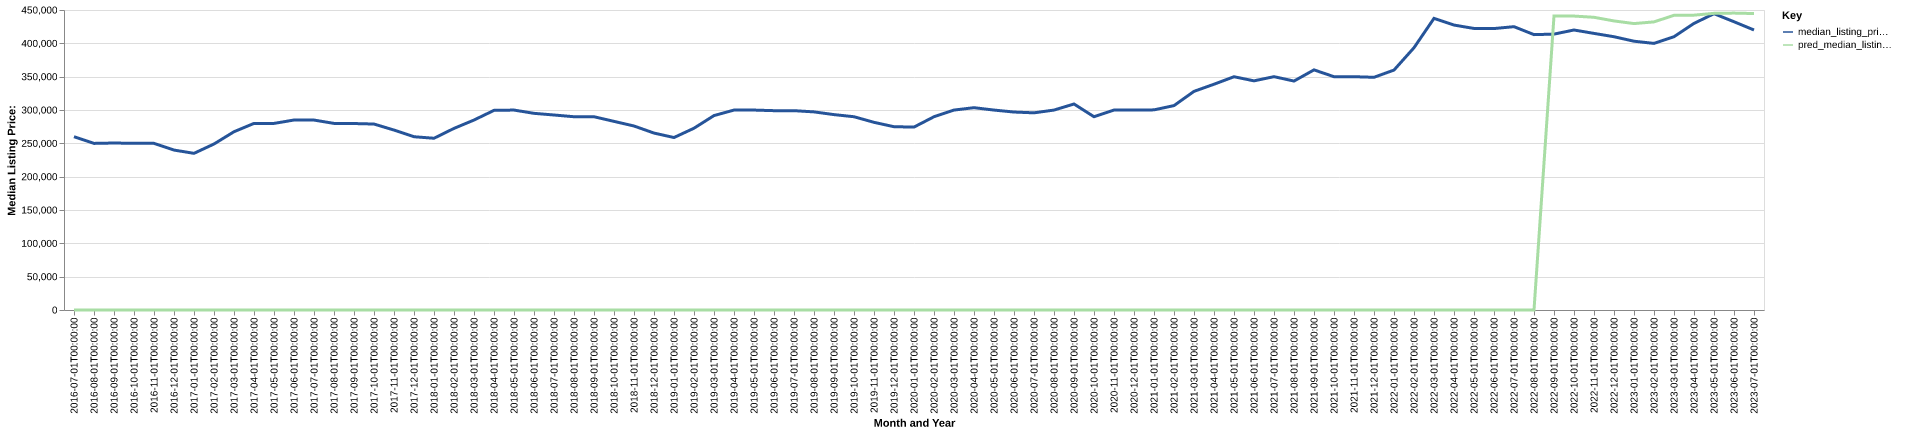

The data file committed next to this chart (first rows):
date, time_idx, median_listing_price, thirty_year_interest_rate_five, month, county_name, active_listing_count, median_days_on_market, pred_median_listing_price, month_year
2016-07-01, 0, 259900, 3.72, 7, Brainerd, MN, 1365, 80.0, 0, Jul-2016
2016-08-01, 1, 249900, 3.73, 8, Brainerd, MN, 1361, 87.0, 0, Aug-2016
2016-09-01, 2, 250475, 3.66, 9, Brainerd, MN, 1337, 93.0, 0, Sep-2016
2016-10-01, 3, 250000, 3.64, 10, Brainerd, MN, 1073, 101.0, 0, Oct-2016
2016-11-01, 4, 249950, 3.66, 11, Brainerd, MN, 1037, 112.0, 0, Nov-2016
2016-12-01, 5, 239900, 3.48, 12, Brainerd, MN, 857.0, 129.0, 0, Dec-2016
2017-01-01, 6, 235000, 3.45, 1, Brainerd, MN, 743.0, 136.0, 0, Jan-2017
2017-02-01, 7, 249000, 3.5, 2, Brainerd, MN, 793.0, 134.0, 0, Feb-2017
2017-03-01, 8, 267400, 3.52, 3, Brainerd, MN, 869.0, 87.0, 0, Mar-2017
2017-04-01, 9, 279900, 4.03, 4, Brainerd, MN, 999.0, 64.0, 0, Apr-2017
2017-05-01, 10, 279900, 4.32, 5, Brainerd, MN, 1119, 62.0, 0, May-2017
2017-06-01, 11, 284950, 4.2, 6, Brainerd, MN, 1167, 65.0, 0, Jun-2017
2017-07-01, 12, 284900, 4.19, 7, Brainerd, MN, 1212, 74.0, 0, Jul-2017
2017-08-01, 13, 279900, 4.3, 8, Brainerd, MN, 1209, 80.0, 0, Aug-2017
2017-09-01, 14, 279700, 4.1, 9, Brainerd, MN, 1140, 87.0, 0, Sep-2017
2017-10-01, 15, 278950, 4.05, 10, Brainerd, MN, 1026, 94.0, 0, Oct-2017
2017-11-01, 16, 269900, 3.94, 11, Brainerd, MN, 892.0, 106.0, 0, Nov-2017
2017-12-01, 17, 259900, 4.03, 12, Brainerd, MN, 746.0, 121.0, 0, Dec-2017
2018-01-01, 18, 257625, 3.93, 1, Brainerd, MN, 633.0, 129.0, 0, Jan-2018
2018-02-01, 19, 272400, 3.83, 2, Brainerd, MN, 656.0, 126.0, 0, Feb-2018
2018-03-01, 20, 284950, 3.94, 3, Brainerd, MN, 751.0, 74.0, 0, Mar-2018
2018-04-01, 21, 299450, 3.95, 4, Brainerd, MN, 772.0, 64.0, 0, Apr-2018
2018-05-01, 22, 299900, 3.99, 5, Brainerd, MN, 858.0, 62.0, 0, May-2018
2018-06-01, 23, 295000, 4.15, 6, Brainerd, MN, 974.0, 57.0, 0, Jun-2018
2018-07-01, 24, 292500, 4.4, 7, Brainerd, MN, 1024, 60.0, 0, Jul-2018
2018-08-01, 25, 289900, 4.46, 8, Brainerd, MN, 1011, 70.0, 0, Aug-2018
2018-09-01, 26, 289900, 4.58, 9, Brainerd, MN, 968.0, 79.0, 0, Sep-2018
2018-10-01, 27, 282950, 4.66, 10, Brainerd, MN, 907.0, 87.0, 0, Oct-2018
2018-11-01, 28, 276000, 4.62, 11, Brainerd, MN, 773.0, 98.0, 0, Nov-2018
2018-12-01, 29, 265400, 4.54, 12, Brainerd, MN, 623.0, 112.0, 0, Dec-2018
2019-01-01, 30, 258700, 4.6, 1, Brainerd, MN, 551.0, 116.0, 0, Jan-2019
2019-02-01, 31, 272675, 4.72, 2, Brainerd, MN, 561.0, 117.0, 0, Feb-2019
2019-03-01, 32, 291643, 4.9, 3, Brainerd, MN, 638.0, 88.0, 0, Mar-2019
2019-04-01, 33, 299900, 4.94, 4, Brainerd, MN, 744.0, 63.0, 0, Apr-2019
2019-05-01, 34, 299900, 4.75, 5, Brainerd, MN, 860.0, 56.0, 0, May-2019
2019-06-01, 35, 299000, 4.51, 6, Brainerd, MN, 952.0, 57.0, 0, Jun-2019
2019-07-01, 36, 299000, 4.41, 7, Brainerd, MN, 1005, 60.0, 0, Jul-2019
2019-08-01, 37, 297173, 4.41, 8, Brainerd, MN, 995.0, 66.0, 0, Aug-2019
2019-09-01, 38, 293082, 4.2, 9, Brainerd, MN, 948.0, 75.0, 0, Sep-2019
2019-10-01, 39, 289900, 4.14, 10, Brainerd, MN, 905.0, 84.0, 0, Oct-2019
2019-11-01, 40, 281500, 3.84, 11, Brainerd, MN, 758.0, 101.0, 0, Nov-2019
2019-12-01, 41, 274925, 3.81, 12, Brainerd, MN, 596.0, 120.0, 0, Dec-2019
2020-01-01, 42, 274398, 3.75, 1, Brainerd, MN, 484.0, 129.0, 0, Jan-2020
2020-02-01, 43, 289900, 3.73, 2, Brainerd, MN, 518.0, 127.0, 0, Feb-2020
2020-03-01, 44, 299900, 3.78, 3, Brainerd, MN, 562.0, 74.0, 0, Mar-2020
2020-04-01, 45, 303475, 3.75, 4, Brainerd, MN, 611.0, 67.0, 0, Apr-2020
2020-05-01, 46, 299900, 3.74, 5, Brainerd, MN, 658.0, 67.0, 0, May-2020
2020-06-01, 47, 296950, 3.72, 6, Brainerd, MN, 631.0, 56.0, 0, Jun-2020
2020-07-01, 48, 295750, 3.49, 7, Brainerd, MN, 567.0, 52.0, 0, Jul-2020
2020-08-01, 49, 299900, 3.65, 8, Brainerd, MN, 523.0, 53.0, 0, Aug-2020
2020-09-01, 50, 309000, 3.33, 9, Brainerd, MN, 458.0, 54.0, 0, Sep-2020
2020-10-01, 51, 289900, 3.28, 10, Brainerd, MN, 390.0, 69.0, 0, Oct-2020
2020-11-01, 52, 299900, 3.21, 11, Brainerd, MN, 319.0, 78.0, 0, Nov-2020
2020-12-01, 53, 299950, 3.07, 12, Brainerd, MN, 251.0, 90.0, 0, Dec-2020
2021-01-01, 54, 300200, 2.99, 1, Brainerd, MN, 198.0, 90.0, 0, Jan-2021
2021-02-01, 55, 306600, 2.93, 2, Brainerd, MN, 183.0, 94.0, 0, Feb-2021
2021-03-01, 56, 327950, 2.88, 3, Brainerd, MN, 187.0, 45.0, 0, Mar-2021
2021-04-01, 57, 338650, 2.84, 4, Brainerd, MN, 193.0, 44.0, 0, Apr-2021
2021-05-01, 58, 349900, 2.71, 5, Brainerd, MN, 213.0, 44.0, 0, May-2021
2021-06-01, 59, 343725, 2.79, 6, Brainerd, MN, 250.0, 35.0, 0, Jun-2021
... 25 more rows
